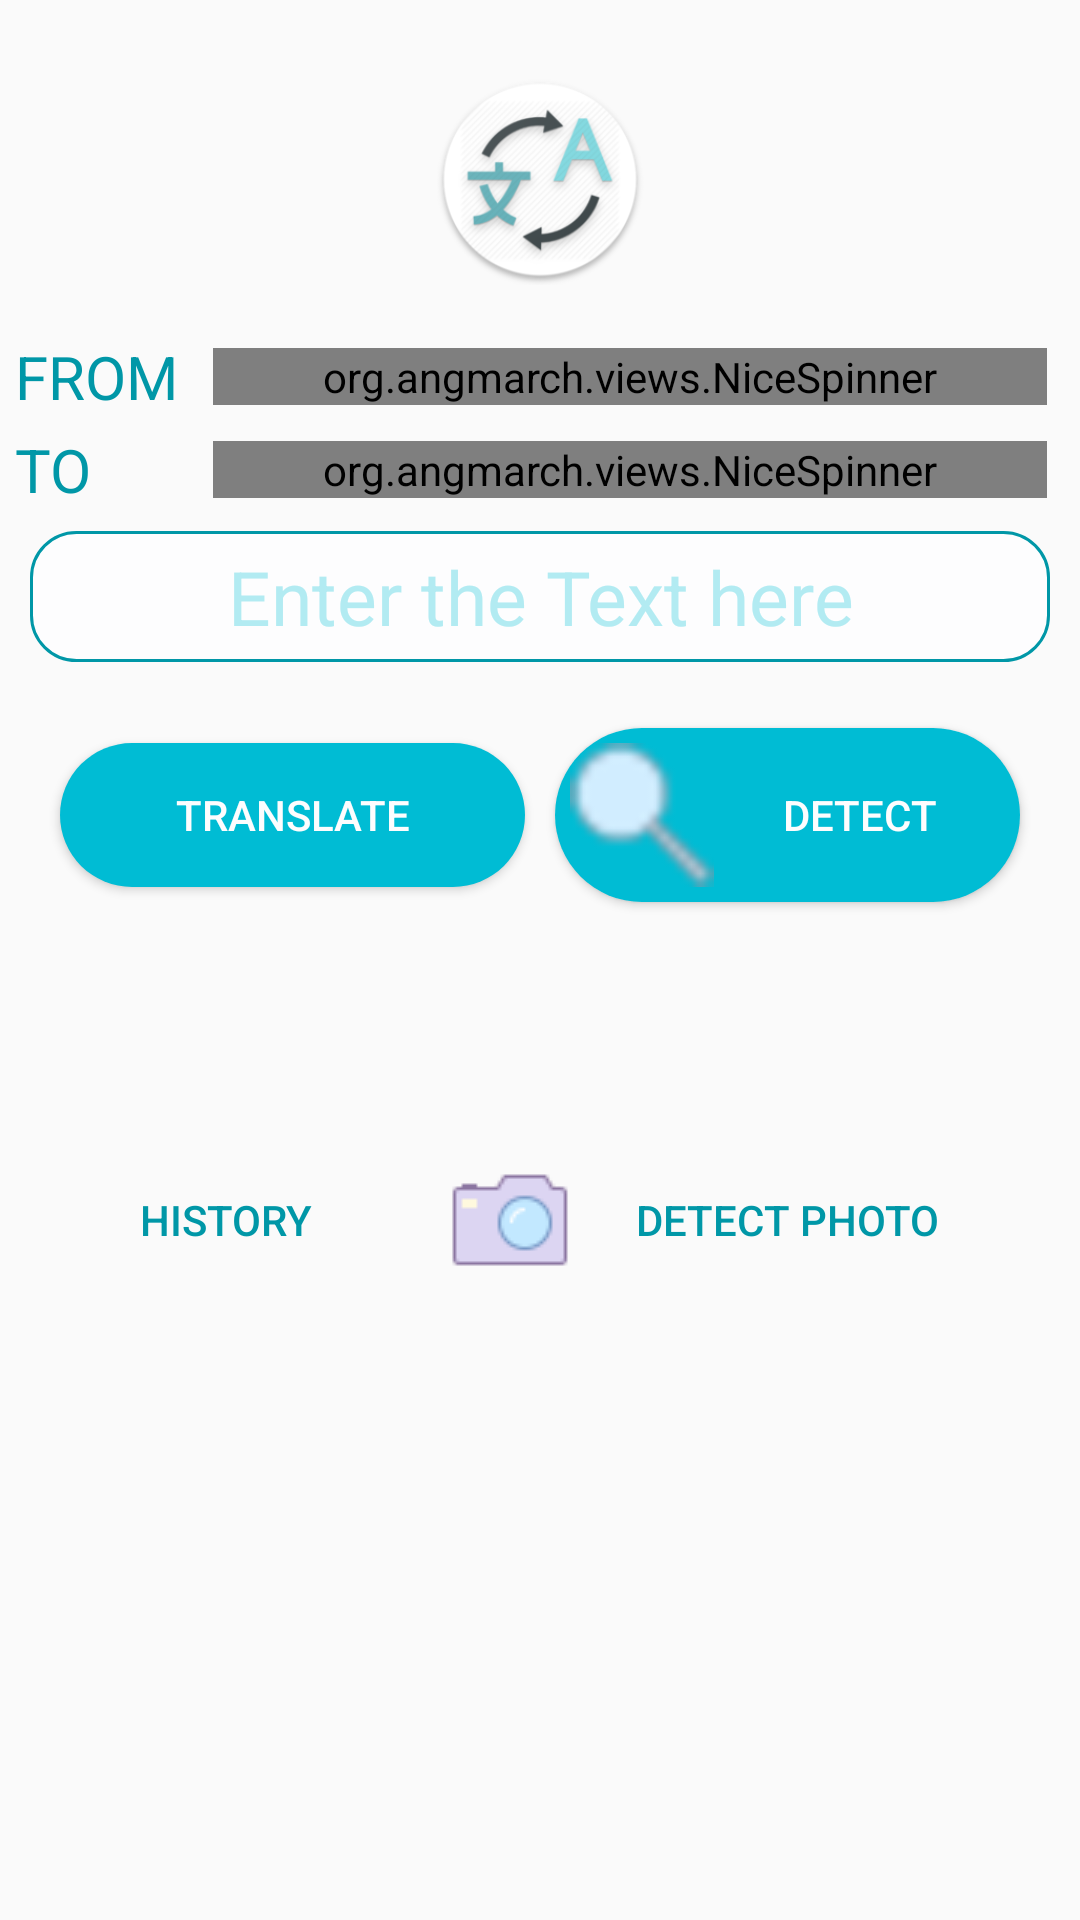

The Android layout XML behind this screen, and the referenced resources:
<!-- AndroidManifest.xml: application theme AppTheme -->
<!-- res/layout/activity_main.xml -->
<?xml version="1.0" encoding="utf-8"?>
<android.support.constraint.ConstraintLayout xmlns:android="http://schemas.android.com/apk/res/android"
    xmlns:app="http://schemas.android.com/apk/res-auto"
    xmlns:tools="http://schemas.android.com/tools"
    android:orientation="vertical"
    android:layout_width="match_parent"
    android:layout_height="match_parent"
    android:paddingLeft="5dp"
    android:paddingRight="5dp"
    android:paddingTop="5dp"
    tools:context=".ui.main.MainActivity">

    <LinearLayout
        android:layout_width="match_parent"
        android:layout_height="match_parent"
        android:orientation="vertical"
        app:layout_constraintEnd_toEndOf="parent"
        app:layout_constraintStart_toStartOf="parent"
        app:layout_constraintTop_toTopOf="parent">

        <ScrollView
            android:id="@+id/scrollView2"
            android:layout_width="match_parent"
            android:layout_height="wrap_content"
            app:layout_constraintEnd_toEndOf="parent"
            app:layout_constraintStart_toStartOf="parent"
            app:layout_constraintTop_toTopOf="parent">

            <LinearLayout
                android:layout_width="match_parent"
                android:layout_height="wrap_content"
                android:orientation="vertical">

                <ImageView
                    android:layout_width="70dp"
                    android:layout_height="70dp"
                    android:layout_gravity="center"
                    android:layout_marginBottom="15dp"
                    android:layout_marginTop="20dp"
                    android:src="@drawable/translate_logo" />

                <LinearLayout
                    android:layout_width="match_parent"
                    android:layout_height="wrap_content"
                    android:gravity="center"
                    android:orientation="horizontal">

                    <TextView
                        android:layout_width="60dp"
                        android:layout_height="wrap_content"
                        android:text="@string/from"
                        android:textAllCaps="true"
                        android:textColor="@color/colorPrimaryDark"
                        android:textSize="20sp" />

                    <org.angmarch.views.NiceSpinner
                        android:id="@+id/spinner_from_language"
                        android:layout_width="match_parent"
                        android:layout_height="wrap_content"
                        android:layout_margin="6dp" />
                </LinearLayout>

                <LinearLayout
                    android:layout_width="match_parent"
                    android:layout_height="wrap_content"
                    android:gravity="center"
                    android:orientation="horizontal">

                    <TextView
                        android:layout_width="60dp"
                        android:layout_height="wrap_content"
                        android:text="@string/to"
                        android:textAllCaps="true"
                        android:textColor="@color/colorPrimaryDark"
                        android:textSize="20sp" />

                    <org.angmarch.views.NiceSpinner
                        android:id="@+id/spinner_to_language"
                        android:layout_width="match_parent"
                        android:layout_height="wrap_content"
                        android:layout_margin="6dp" />
                </LinearLayout>


                <EditText
                    android:id="@+id/et_text_to_translate"
                    style="@style/EditText_style"
                    android:layout_width="match_parent"
                    android:layout_height="wrap_content"
                    android:hint="@string/enter_text"
                    android:textColor="@color/colorPrimaryDark"
                    android:textSize="25sp" />

                <LinearLayout
                    android:layout_width="match_parent"
                    android:layout_height="wrap_content"
                    android:layout_marginTop="12dp"
                    android:gravity="center"
                    android:orientation="horizontal">

                    <Button
                        style="@style/Button_style"
                        android:layout_width="155dp"
                        android:layout_height="wrap_content"
                        android:drawableStart="@drawable/ic_translate"
                        android:onClick="btnTranslate"
                        android:text="@string/translate" />

                    <Button
                        style="@style/Button_style"
                        android:layout_width="155dp"
                        android:layout_height="wrap_content"
                        android:drawableStart="@drawable/ic_search"
                        android:onClick="btnDetect"
                        android:text="@string/detect" />

                </LinearLayout>

                <TextView
                    android:id="@+id/tv_translated_text"
                    android:layout_width="match_parent"
                    android:layout_height="wrap_content"
                    android:layout_marginTop="7dp"
                    android:background="@drawable/edittext_background"
                    android:padding="5dp"
                    android:textColor="@color/colorPrimaryDark"
                    android:textSize="25sp"
                    android:visibility="invisible" />

                <TextView
                    android:id="@+id/tv_translated_by"
                    android:layout_width="match_parent"
                    android:layout_height="wrap_content"
                    android:text="@string/translated_by"
                    android:textAlignment="textEnd"
                    android:textColor="@color/colorPrimaryDark"
                    android:textSize="15sp"
                    android:visibility="invisible" />

                <LinearLayout
                    android:id="@+id/linearLayout"
                    android:layout_width="match_parent"
                    android:layout_height="wrap_content"
                    android:layout_marginBottom="8dp"
                    android:layout_marginEnd="8dp"
                    android:layout_marginStart="8dp"
                    android:gravity="center|bottom"
                    android:orientation="horizontal"
                    android:weightSum="2"
                    app:layout_constraintBottom_toBottomOf="parent"
                    app:layout_constraintEnd_toEndOf="parent"
                    app:layout_constraintStart_toStartOf="parent">

                    <Button
                        style="?android:attr/buttonBarButtonStyle"
                        android:layout_width="wrap_content"
                        android:layout_height="wrap_content"
                        android:layout_weight="1"
                        android:drawableStart="@drawable/ic_history"
                        android:onClick="showHistory"
                        android:text="@string/history"
                        android:textColor="@color/colorPrimaryDark" />


                    <Button
                        style="?android:attr/buttonBarButtonStyle"
                        android:layout_width="wrap_content"
                        android:layout_height="wrap_content"
                        android:layout_weight="1"
                        android:drawableStart="@drawable/ic_camera"
                        android:onClick="btnDetectPhoto"
                        android:text="@string/detect_photo"
                        android:textColor="@color/colorPrimaryDark" />
                </LinearLayout>

            </LinearLayout>
        </ScrollView>
    </LinearLayout>



</android.support.constraint.ConstraintLayout>
<!-- resources referenced by this layout -->
<resources>
  <color name="colorPrimaryDark">#0097A7</color>
  <!-- drawable edittext_background (drawable) -->
  <?xml version="1.0" encoding="utf-8"?>
  <selector xmlns:android="http://schemas.android.com/apk/res/android">
      <item>
          <shape android:shape="rectangle">
              <corners android:radius="15dp"/>
              <solid android:color="#FDFDFE"/>
              <size android:height="35dp"/>
              <stroke
                  android:width="1dp"
                  android:color="@color/colorPrimaryDark" />
          </shape>
      </item>
  
  </selector>
  <!-- drawable ic_camera: png bitmap (drawable, 1094 bytes) -->
  <!-- drawable ic_search: png bitmap (drawable, 3740 bytes) -->
  <!-- drawable translate_logo: png bitmap (drawable, 27361 bytes) -->
  <string name="detect">Detect</string>
  <string name="detect_photo">detect photo</string>
  <string name="enter_text">Enter the Text here</string>
  <string name="from">from</string>
  <string name="history">History</string>
  <string name="to">to</string>
  <string name="translate">Translate</string>
  <string name="translated_by" translatable="false">Translated by YANDEX</string>
  <style name="Button_style">
          <item name="android:background">@drawable/button_background</item>
          <item name="android:layout_margin">5dp</item>
          <item name="android:padding">5dp</item>
          <item name="android:textColor">#FDFDFE</item>
      </style>
  <style name="EditText_style">
          <item name="android:background">@drawable/edittext_background</item>
          <item name="android:gravity">center</item>
          <item name="android:textSize">12sp</item>
          <item name="android:layout_width">match_parent</item>
          <item name="android:layout_height">wrap_content</item>
          <item name="android:textColorHint">@color/lightPrimary</item>
          <item name="android:ems">10</item>
          <item name="android:padding">5dp</item>
          <item name="android:layout_margin">5dp</item>
      </style>
  <style name="AppTheme" parent="Theme.AppCompat.Light.NoActionBar">
          
          <item name="colorPrimary">@color/colorPrimary</item>
          <item name="colorPrimaryDark">@color/colorPrimaryDark</item>
          <item name="colorAccent">@color/colorAccent</item>
      </style>
  <!-- drawable button_background (drawable) -->
  <?xml version="1.0" encoding="utf-8"?>
  <selector xmlns:android="http://schemas.android.com/apk/res/android">
      <item>
          <shape android:shape="rectangle">
              <corners android:radius="50dp"/>
              <solid android:color="#FDFDFE"/>
              <size android:height="35dp"/>
              <gradient android:startColor="#00BCD4" android:endColor="#00BCD4"/>
          </shape>
      </item>
  </selector>
  <color name="lightPrimary">#B2EBF2</color>
  <color name="colorPrimary">#00BCD4</color>
  <color name="colorAccent">#4CAF50</color>
</resources>
